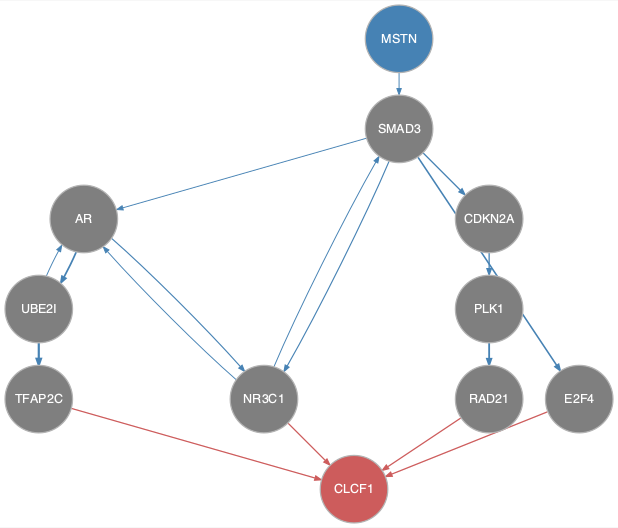

Data behind this chart, as committed beside it:
from	to
AR	NR3C1
AR	UBE2I
CDKN2A	PLK1
MSTN	SMAD3
NR3C1	AR
NR3C1	SMAD3
PLK1	RAD21
SMAD3	AR
SMAD3	CDKN2A
SMAD3	E2F4
SMAD3	NR3C1
UBE2I	AR
UBE2I	TFAP2C
E2F4	CLCF1
NR3C1	CLCF1
RAD21	CLCF1
TFAP2C	CLCF1
